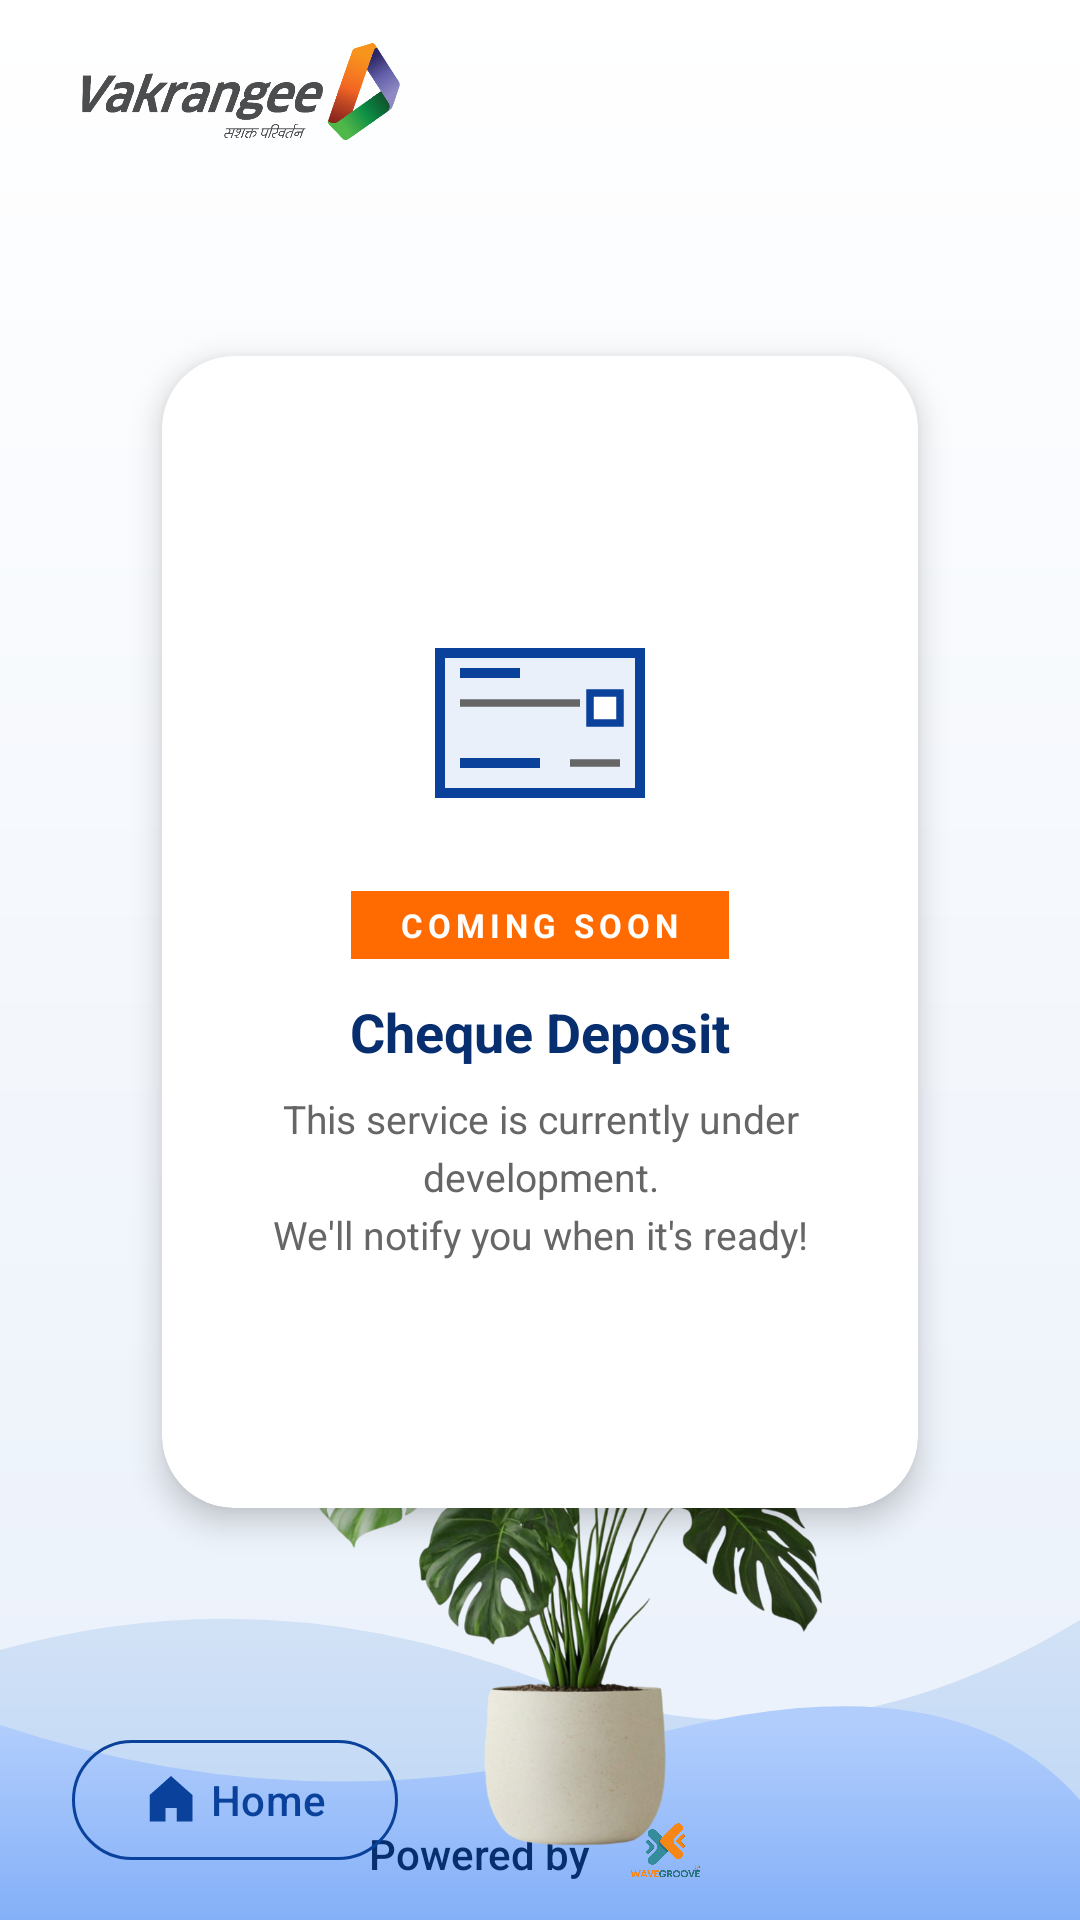

Android layout source for this screen:
<!-- AndroidManifest.xml: application theme Theme.Wave_groove -->
<!-- res/layout/fragment_coming_soon.xml -->
<?xml version="1.0" encoding="utf-8"?>
<androidx.constraintlayout.widget.ConstraintLayout xmlns:android="http://schemas.android.com/apk/res/android"
    xmlns:app="http://schemas.android.com/apk/res-auto"
    android:layout_width="match_parent"
    android:layout_height="match_parent"
    android:background="@drawable/bg_kiosk">

    
    <include layout="@layout/kiosk_background" />



    
    <androidx.cardview.widget.CardView
        android:id="@+id/content_card"
        android:layout_width="0dp"
        android:layout_height="0dp"
        android:layout_marginTop="8dp"
        android:layout_marginBottom="8dp"
        app:layout_constraintWidth_default="percent"
        app:layout_constraintWidth_percent="0.7"
        app:layout_constraintHeight_default="percent"
        app:layout_constraintHeight_percent="0.6"
        app:cardCornerRadius="24dp"
        app:cardElevation="6dp"
        app:cardBackgroundColor="@color/white"
        app:layout_constraintBottom_toTopOf="@id/bottom_bar"
        app:layout_constraintEnd_toEndOf="parent"
        app:layout_constraintStart_toStartOf="parent"
        app:layout_constraintTop_toBottomOf="@id/header_layout">

        <LinearLayout
            android:layout_width="match_parent"
            android:layout_height="match_parent"
            android:gravity="center"
            android:orientation="vertical"
            android:paddingHorizontal="32dp"
            android:paddingVertical="24dp">

            
            <ImageView
                android:layout_width="80dp"
                android:layout_height="80dp"
                android:src="@drawable/ic_cheque"
                android:contentDescription="Cheque Deposit Icon" />

            
            <TextView
                android:layout_width="wrap_content"
                android:layout_height="wrap_content"
                android:layout_marginTop="16dp"
                android:background="#FF6B00"
                android:paddingHorizontal="16dp"
                android:paddingVertical="4dp"
                android:text="@string/coming_soon_badge"
                android:textColor="@color/white"
                android:textSize="11sp"
                android:textStyle="bold"
                android:letterSpacing="0.15"
                app:layout_constraintEnd_toEndOf="parent"
                app:layout_constraintStart_toStartOf="parent" />

            
            <TextView
                android:layout_width="wrap_content"
                android:layout_height="wrap_content"
                android:layout_marginTop="12dp"
                android:text="@string/cheque_deposit_no_newline"
                android:textColor="@color/primary_blue_dark"
                android:textSize="18sp"
                android:textStyle="bold" />

            
            <TextView
                android:layout_width="wrap_content"
                android:layout_height="wrap_content"
                android:layout_marginTop="8dp"
                android:gravity="center"
                android:text="@string/coming_soon_desc"
                android:textColor="@color/grey_text"
                android:textSize="13sp"
                android:lineSpacingExtra="4dp" />

        </LinearLayout>

    </androidx.cardview.widget.CardView>

    
    <androidx.constraintlayout.widget.ConstraintLayout
        android:id="@+id/bottom_bar"
        android:layout_width="match_parent"
        android:layout_height="80dp"
        android:paddingHorizontal="24dp"
        app:layout_constraintBottom_toBottomOf="parent">

        <com.google.android.material.button.MaterialButton
            android:id="@+id/btn_back_home"
            style="@style/Widget.Material3.Button.OutlinedButton"
            android:layout_width="wrap_content"
            android:layout_height="wrap_content"
            android:text="@string/home"
            android:textColor="@color/primary_blue"
            app:icon="@drawable/ic_home"
            app:iconTint="@color/primary_blue"
            app:layout_constraintBottom_toBottomOf="parent"
            app:layout_constraintStart_toStartOf="parent"
            app:layout_constraintTop_toTopOf="parent"
            app:strokeColor="@color/primary_blue"
            app:strokeWidth="1dp" />

    </androidx.constraintlayout.widget.ConstraintLayout>

</androidx.constraintlayout.widget.ConstraintLayout>
<!-- res/layout/kiosk_background.xml (included above) -->
<?xml version="1.0" encoding="utf-8"?>
<merge xmlns:android="http://schemas.android.com/apk/res/android"
    xmlns:app="http://schemas.android.com/apk/res-auto">

    
    <androidx.constraintlayout.widget.ConstraintLayout
        android:id="@+id/header_layout"
        android:layout_width="match_parent"
        android:layout_height="wrap_content"
        android:paddingHorizontal="24dp"
        android:paddingVertical="8dp"
        app:layout_constraintTop_toTopOf="parent">

        <ImageView
            android:id="@+id/iv_bank_logo"
            android:layout_width="120dp"
            android:layout_height="45dp"
            android:contentDescription="Bank Logo"
            android:src="@drawable/vak"
            android:scaleType="fitStart"
            app:layout_constraintStart_toStartOf="parent"
            app:layout_constraintTop_toTopOf="parent" />

    </androidx.constraintlayout.widget.ConstraintLayout>

    
    <LinearLayout
        android:id="@+id/powered_by_layout"
        android:layout_width="wrap_content"
        android:layout_height="wrap_content"
        android:layout_marginBottom="6dp"
        android:gravity="center_vertical"
        android:orientation="horizontal"
        android:visibility="visible"
        app:layout_constraintBottom_toBottomOf="parent"
        app:layout_constraintEnd_toEndOf="parent"
        app:layout_constraintStart_toStartOf="parent">

        <TextView
            android:layout_width="wrap_content"
            android:layout_height="wrap_content"
            android:text="@string/powered_by"
            android:textColor="@color/primary_blue_dark"
            android:textSize="14sp"
            android:fontFamily="sans-serif-medium" />

        <ImageView
            android:layout_width="wrap_content"
            android:layout_height="32dp"
            android:layout_marginStart="8dp"
            android:adjustViewBounds="true"
            android:src="@drawable/wave_groove"
            android:scaleType="fitCenter"
            android:contentDescription="Wave Groove Logo" />

    </LinearLayout>

    
    <ImageView
        android:id="@+id/iv_plant"
        android:layout_width="240dp"
        android:layout_height="240dp"
        android:layout_marginEnd="48dp"
        android:layout_marginBottom="12dp"
        android:contentDescription="Decorative Plant"
        android:src="@drawable/ic_plant_new"
        android:scaleType="fitCenter"
        app:layout_constraintBottom_toBottomOf="parent"
        app:layout_constraintEnd_toEndOf="parent" />

</merge>
<!-- resources referenced by this layout -->
<resources>
  <color name="grey_text">#666666</color>
  <color name="primary_blue">#0A429B</color>
  <color name="primary_blue_dark">#072E6E</color>
  <color name="white">#FFFFFFFF</color>
  <!-- drawable ic_cheque (drawable) -->
  <vector xmlns:android="http://schemas.android.com/apk/res/android"
      android:width="48dp"
      android:height="48dp"
      android:viewportWidth="48"
      android:viewportHeight="48">
      
      <path
          android:pathData="M4,10 H44 V38 H4 Z"
          android:fillColor="#E9F0FA"
          android:strokeColor="#0A429B"
          android:strokeWidth="2"/>
      
      <path
          android:pathData="M8,14 H20"
          android:strokeColor="#0A429B"
          android:strokeWidth="2"/>
      <path
          android:pathData="M8,20 H32"
          android:strokeColor="#666666"
          android:strokeWidth="1.5"/>
      <path
          android:pathData="M34,18 H40 V24 H34 Z"
          android:fillColor="#FFFFFF"
          android:strokeColor="#0A429B"
          android:strokeWidth="1.5"/>
      <path
          android:pathData="M30,32 H40"
          android:strokeColor="#666666"
          android:strokeWidth="1.5"/>
      <path
          android:pathData="M8,32 H24"
          android:strokeColor="#0A429B"
          android:strokeWidth="2"/>
  </vector>
  <!-- drawable ic_home (drawable) -->
  <vector xmlns:android="http://schemas.android.com/apk/res/android"
      android:width="48dp"
      android:height="48dp"
      android:viewportWidth="48"
      android:viewportHeight="48">
      <path
          android:pathData="M24,4 L6,20 V42 H18 V30 H30 V42 H42 V20 Z"
          android:fillColor="#E9F0FA"
          android:strokeColor="#0A429B"
          android:strokeWidth="2"/>
  </vector>
  <string name="cheque_deposit_no_newline">Cheque Deposit</string>
  <string name="coming_soon_badge">COMING SOON</string>
  <string name="coming_soon_desc">This service is currently under development.\nWe\'ll notify you when it\'s ready!</string>
  <string name="home">Home</string>
  <string name="powered_by">Powered by</string>
  <style name="Theme.Wave_groove" parent="Base.Theme.Wave_groove" />
  <color name="kiosk_bg_start">#FFFFFF</color>
  <color name="kiosk_bg_end">#E9F0FA</color>
  <color name="kiosk_wave1_start">#D6E4F6</color>
  <color name="kiosk_wave1_end">#B8D3F5</color>
  <color name="kiosk_wave2_start">#B1CDFC</color>
  <color name="kiosk_wave2_end">#84B0F8</color>
  <style name="Base.Theme.Wave_groove" parent="Theme.Material3.DayNight.NoActionBar">
          
          
      </style>
</resources>
